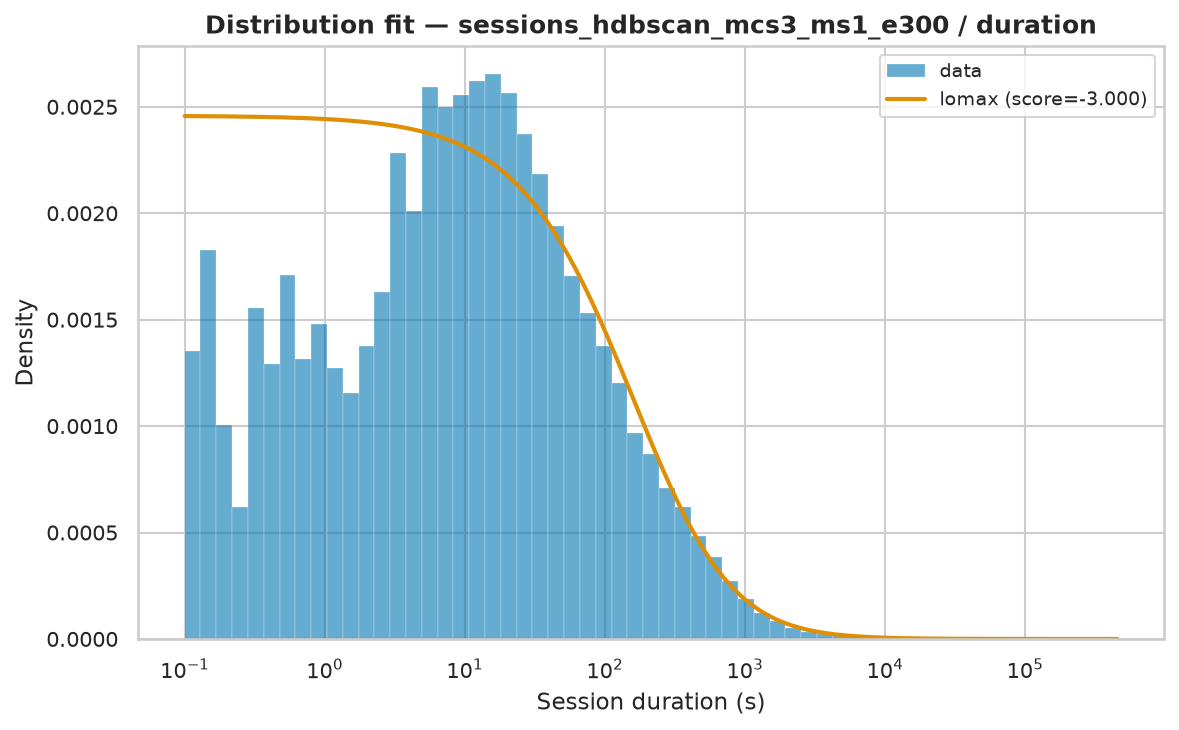

Source data for this figure (header and first rows):
name	score	bootstrap_score	bootstrap_pass	loc	scale	arg
lomax	-3	0.3	True	0.002	264.3	(np.float64(0.6495709251113666),)
expon	-3	0.0	False	0.002	6173	()
fisk	-3	0.0	False	0.002	574.7	(np.float64(0.8065403590229769),)
pareto	-3	0.0	False	-264.3	264.3	(np.float64(0.6495711352166847),)
genpareto	-3	0.0	False	0.002	406.9	(np.float64(1.539473731786604),)
weibull_min	-1.699	0.0	False	0.002	6448	(np.float64(0.4538045548626374),)
gamma	-0.2811	0.0	False	0.002	4.273	(np.float64(0.00012430124407723087),)
